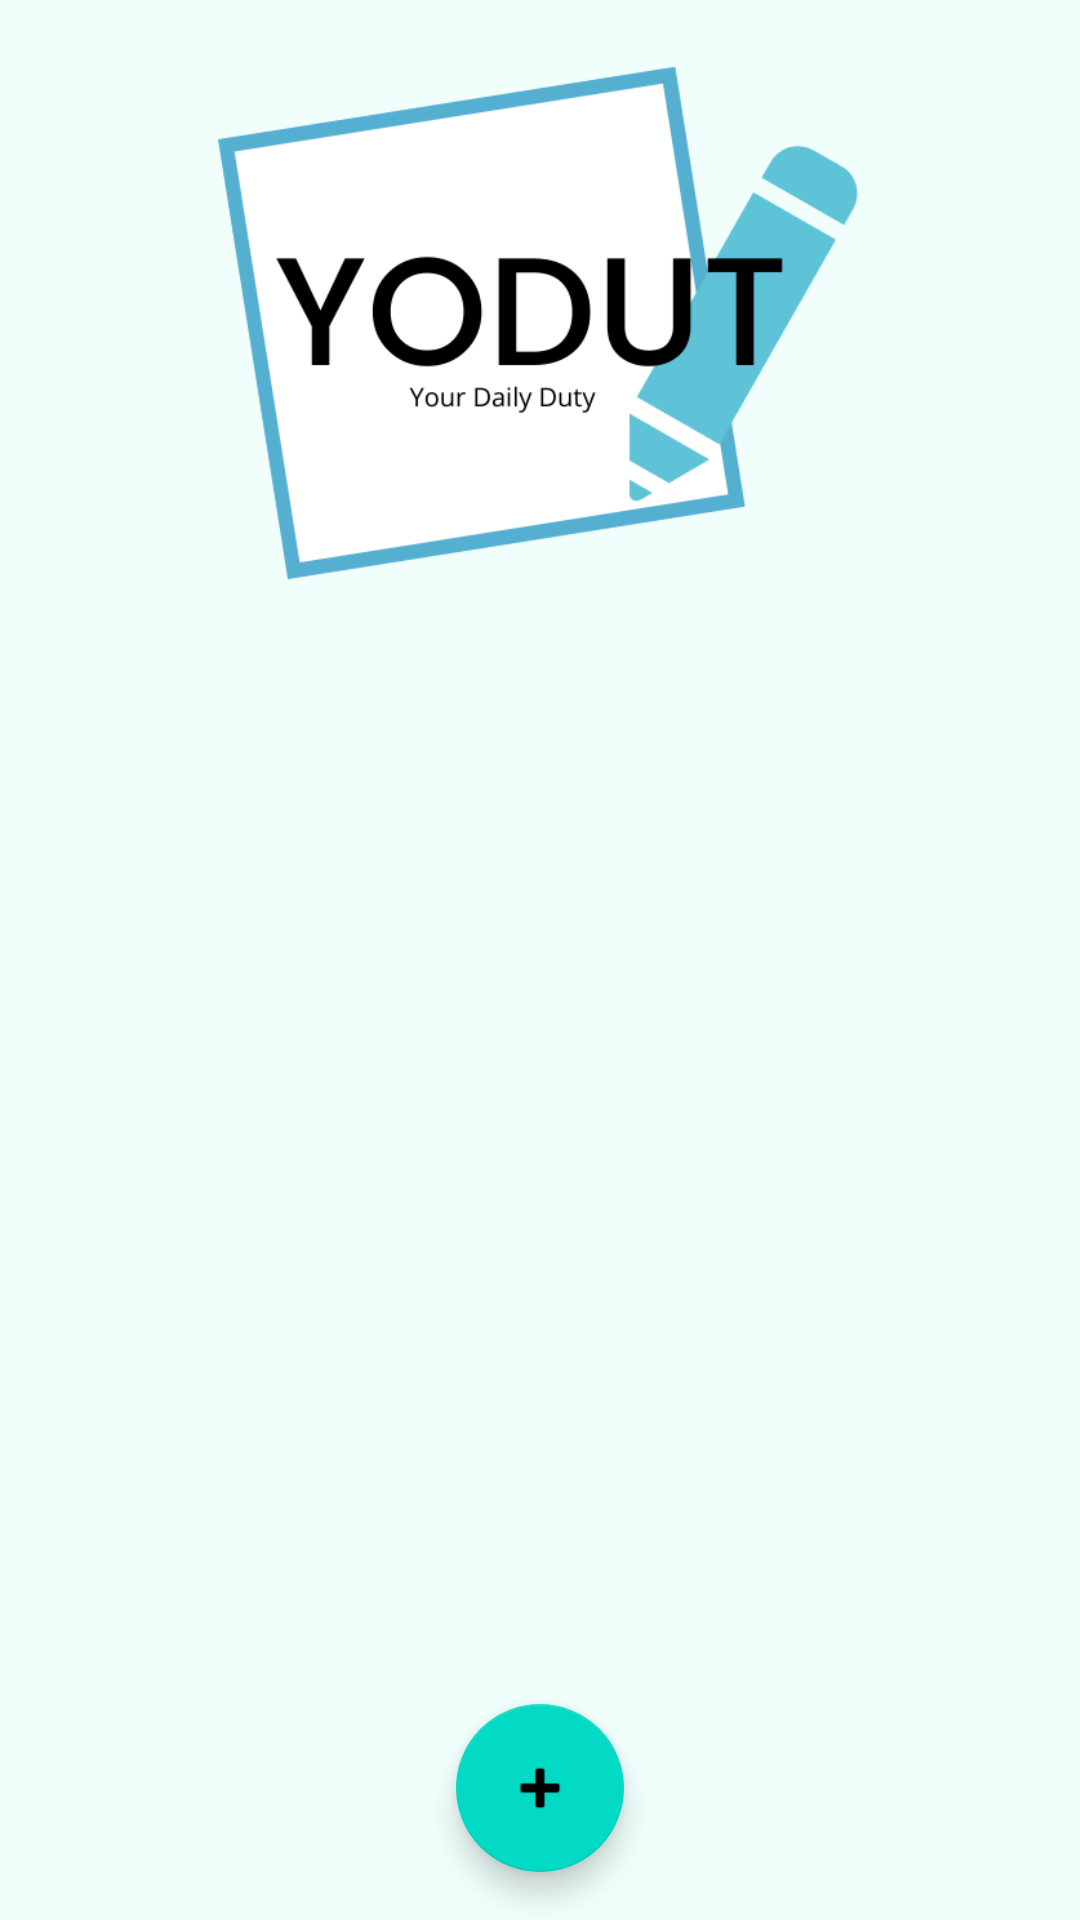

Android layout source for this screen:
<!-- AndroidManifest.xml: application theme Theme.Yodut -->
<!-- res/layout/fragment_home.xml -->
<?xml version="1.0" encoding="utf-8"?>
<androidx.constraintlayout.widget.ConstraintLayout xmlns:android="http://schemas.android.com/apk/res/android"
    xmlns:app="http://schemas.android.com/apk/res-auto"
    xmlns:tools="http://schemas.android.com/tools"
    android:layout_width="match_parent"
    android:layout_height="match_parent"
    android:background="#F0FFFC"
    tools:context=".ui.home.HomeFragment">


























    <com.google.android.material.floatingactionbutton.FloatingActionButton
        android:id="@+id/fab"
        android:layout_width="wrap_content"
        android:layout_height="wrap_content"
        android:layout_gravity="bottom|right"
        android:layout_marginBottom="16dp"
        app:layout_constraintBottom_toBottomOf="parent"
        app:layout_constraintEnd_toEndOf="parent"
        app:layout_constraintStart_toStartOf="parent"
        app:srcCompat="@android:drawable/ic_input_add" />

    <TextView
        android:id="@+id/text_home"
        android:layout_width="match_parent"
        android:layout_height="wrap_content"
        android:layout_marginStart="16dp"
        android:textAlignment="center"
        android:textSize="20sp"
        app:layout_constraintStart_toStartOf="parent"
        tools:layout_editor_absoluteY="616dp" />

    <ImageView
        android:id="@+id/imageView2"
        android:layout_width="245dp"
        android:layout_height="215dp"
        android:src="@drawable/yodutlogo2"
        app:layout_constraintEnd_toEndOf="parent"
        app:layout_constraintStart_toStartOf="parent"
        tools:layout_editor_absoluteY="119dp" />
</androidx.constraintlayout.widget.ConstraintLayout>
<!-- resources referenced by this layout -->
<resources>
  <!-- drawable yodutlogo2: png bitmap (drawable, 27045 bytes) -->
  <style name="Theme.Yodut" parent="Theme.MaterialComponents.DayNight.DarkActionBar">
          
          <item name="colorPrimary">@color/biru_tema</item>
          <item name="colorPrimaryVariant">@color/purple_700</item>
          <item name="colorOnPrimary">@color/white</item>
          
          <item name="colorSecondary">@color/teal_200</item>
          <item name="colorSecondaryVariant">@color/teal_700</item>
          <item name="colorOnSecondary">@color/black</item>
          
          <item name="android:statusBarColor" tools:targetApi="l">?attr/colorPrimaryVariant</item>
          
      </style>
  <color name="biru_tema">#20CAD4</color>
  <color name="purple_700">#FF3700B3</color>
  <color name="white">#FFFFFFFF</color>
  <color name="teal_200">#FF03DAC5</color>
  <color name="teal_700">#FF018786</color>
  <color name="black">#FF000000</color>
</resources>
